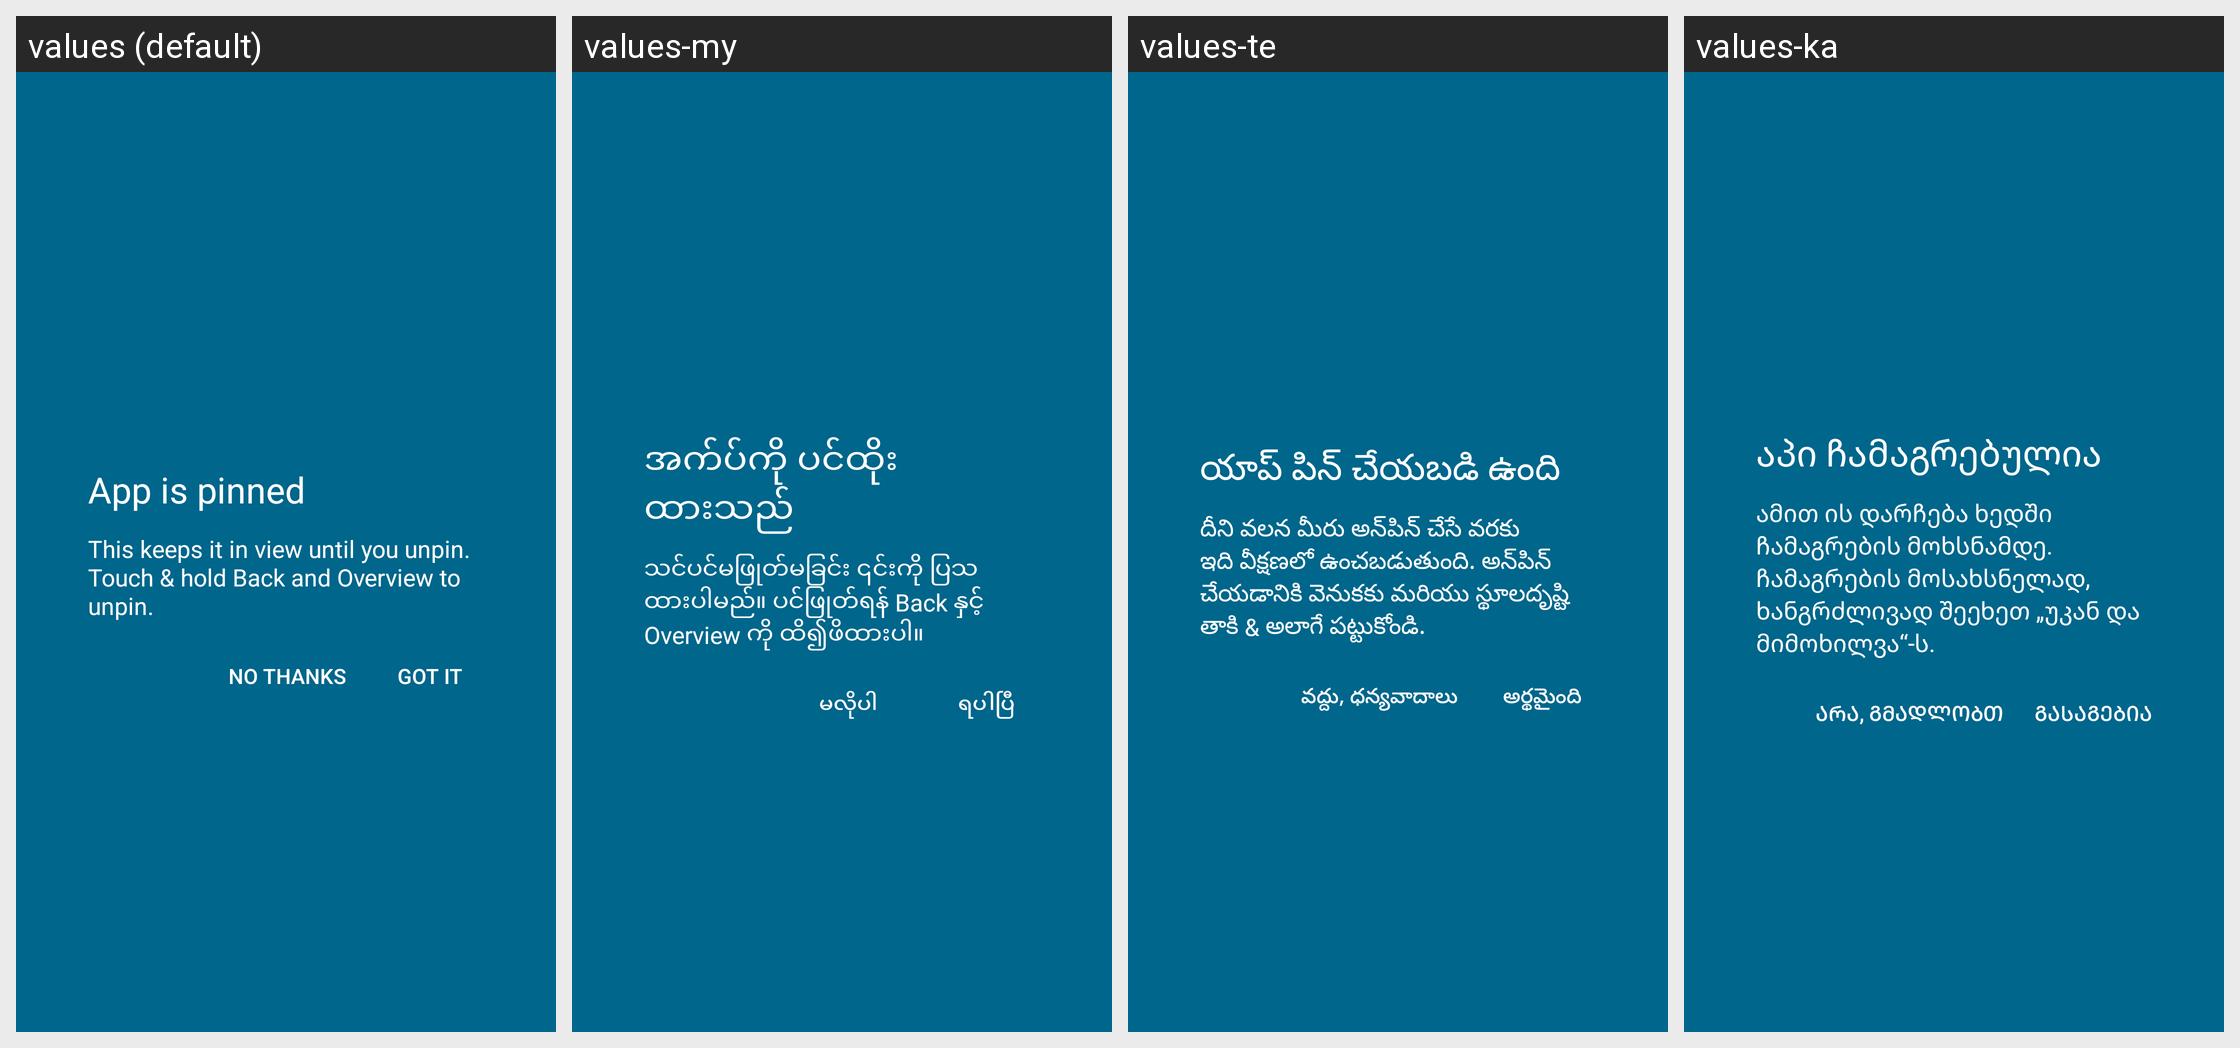

Locale-by-locale string values for the Android screen shown in this grid:
Android screen res/layout/screen_pinning_request_text_area.xml rendered under 4 locales, left to right: values (default), values-my, values-te, values-ka. Device: Nexus 5 (rendered at 1080×1920; each locale shown at half size, 540×960, under a caption strip naming it); theme Theme.SystemUI.
Other locales in the repository, not shown: values-af, values-am, values-ar, values-as, values-az, values-be, values-bg, values-bn, values-bs, values-ca, values-cs, values-da, values-de, values-el, values-en-rCA, values-en-rGB, values-en-rIN, values-en-rXC, values-es, values-es-rUS, values-et, values-eu, values-fa, values-fi, values-fr, values-fr-rCA, values-gl, values-gu, values-hi, values-hr, values-hu, values-hy, values-in, values-is, values-it, values-iw, values-ja, values-kk, values-km, values-kn, values-ko, values-ky, values-lo, values-lt, values-lv, values-mk, values-ml, values-mn, values-mr, values-ms, values-nb, values-ne, values-nl, values-or, values-pa, values-pl, values-pt-rBR, values-pt-rPT, values-ro, values-ru, values-si, values-sk, values-sl, values-sq, values-sr, values-sv, values-sw, values-ta, values-th, values-tl, values-tr, values-uk, values-ur, values-uz, values-vi, values-zh-rCN, values-zh-rHK, values-zh-rTW, values-zu.
Strings drawn on this screen, with the default value and each locale's value (text and hints the layout hard-codes, and strings that could not be matched under every locale, appear in the picture but are not listed):

screen_pinning_title
  values: App is pinned
  values-my: အက်ပ်ကို ပင်ထိုးထားသည်
  values-te: యాప్ పిన్ చేయబడి ఉంది
  values-ka: აპი ჩამაგრებულია

screen_pinning_description
  values: This keeps it in view until you unpin. Touch & hold Back and Overview to unpin.
  values-my: သင်ပင်မဖြုတ်မခြင်း ၎င်းကို ပြသထားပါမည်။ ပင်ဖြုတ်ရန် Back နှင့် Overview ကို ထိ၍ဖိထားပါ။
  values-te: దీని వలన మీరు అన్‌పిన్ చేసే వరకు ఇది వీక్షణలో ఉంచబడుతుంది. అన్‌పిన్ చేయడానికి వెనుకకు మరియు స్థూలదృష్టి తాకి & అలాగే పట్టుకోండి.
  values-ka: ამით ის დარჩება ხედში ჩამაგრების მოხსნამდე. ჩამაგრების მოსახსნელად, ხანგრძლივად შეეხეთ „უკან და მიმოხილვა“-ს.

screen_pinning_positive
  values: Got it
  values-my: ရပါပြီ
  values-te: అర్థమైంది
  values-ka: გასაგებია

screen_pinning_negative
  values: No thanks
  values-my: မလိုပါ
  values-te: వద్దు, ధన్యవాదాలు
  values-ka: არა, გმადლობთ
